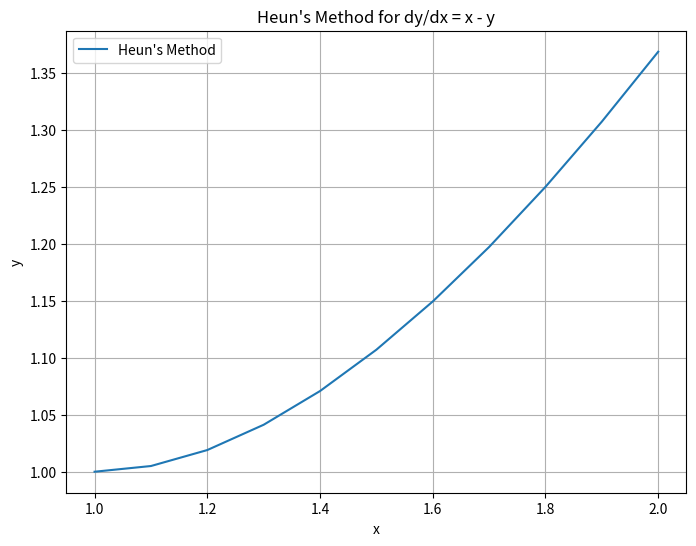

Source code (Python):
import numpy as np
import matplotlib.pyplot as plt

#Heun's method for original dy/dx = x - y with subinterval N = 10, N can be changed
#x0 = 1, y0 = 1, solves for x = 2

def f(x, y):
    return x - y

def heuns_method(f, x0, y0, stop_x, n):
    x_values = [x0]
    y_values = [y0]

    step_size = (stop_x - x0) / n

    for _ in range(n):
        x_current = x_values[-1]
        y_current = y_values[-1]

        # Predictor step
        y_predictor = y_current + step_size * f(x_current, y_current)

        # Corrector step
        x_next = x_current + step_size
        y_corrector = y_current + step_size * 0.5 * (f(x_current, y_current) + f(x_next, y_predictor))
        x_values.append(x_next)
        y_values.append(y_corrector)

    return x_values, y_values

x0 = 1  # Initial value for x
y0 = 1  # Initial value for y, which is e

stop_x = 2  # Stopping value for x
n = 10  # Number of subintervals

x_values, y_values = heuns_method(f, x0, y0, stop_x, n)
# Print the solution
solution_vector = np.array([x_values, y_values]).T
print(f"Solution Vector for {n} subintervals:")
print(solution_vector)

#calculates for n = 1000, if needed, comment back in
#x_values, y_values = heuns_method(f, x0, y0, stop_x, 1000) 

# Plotting the solution
plt.figure(figsize=(8, 6))
plt.plot(x_values, y_values, label="Heun's Method")
plt.xlabel('x')
plt.ylabel('y')
plt.title("Heun's Method for dy/dx = x - y")
plt.legend()
plt.grid(True)
plt.show()
